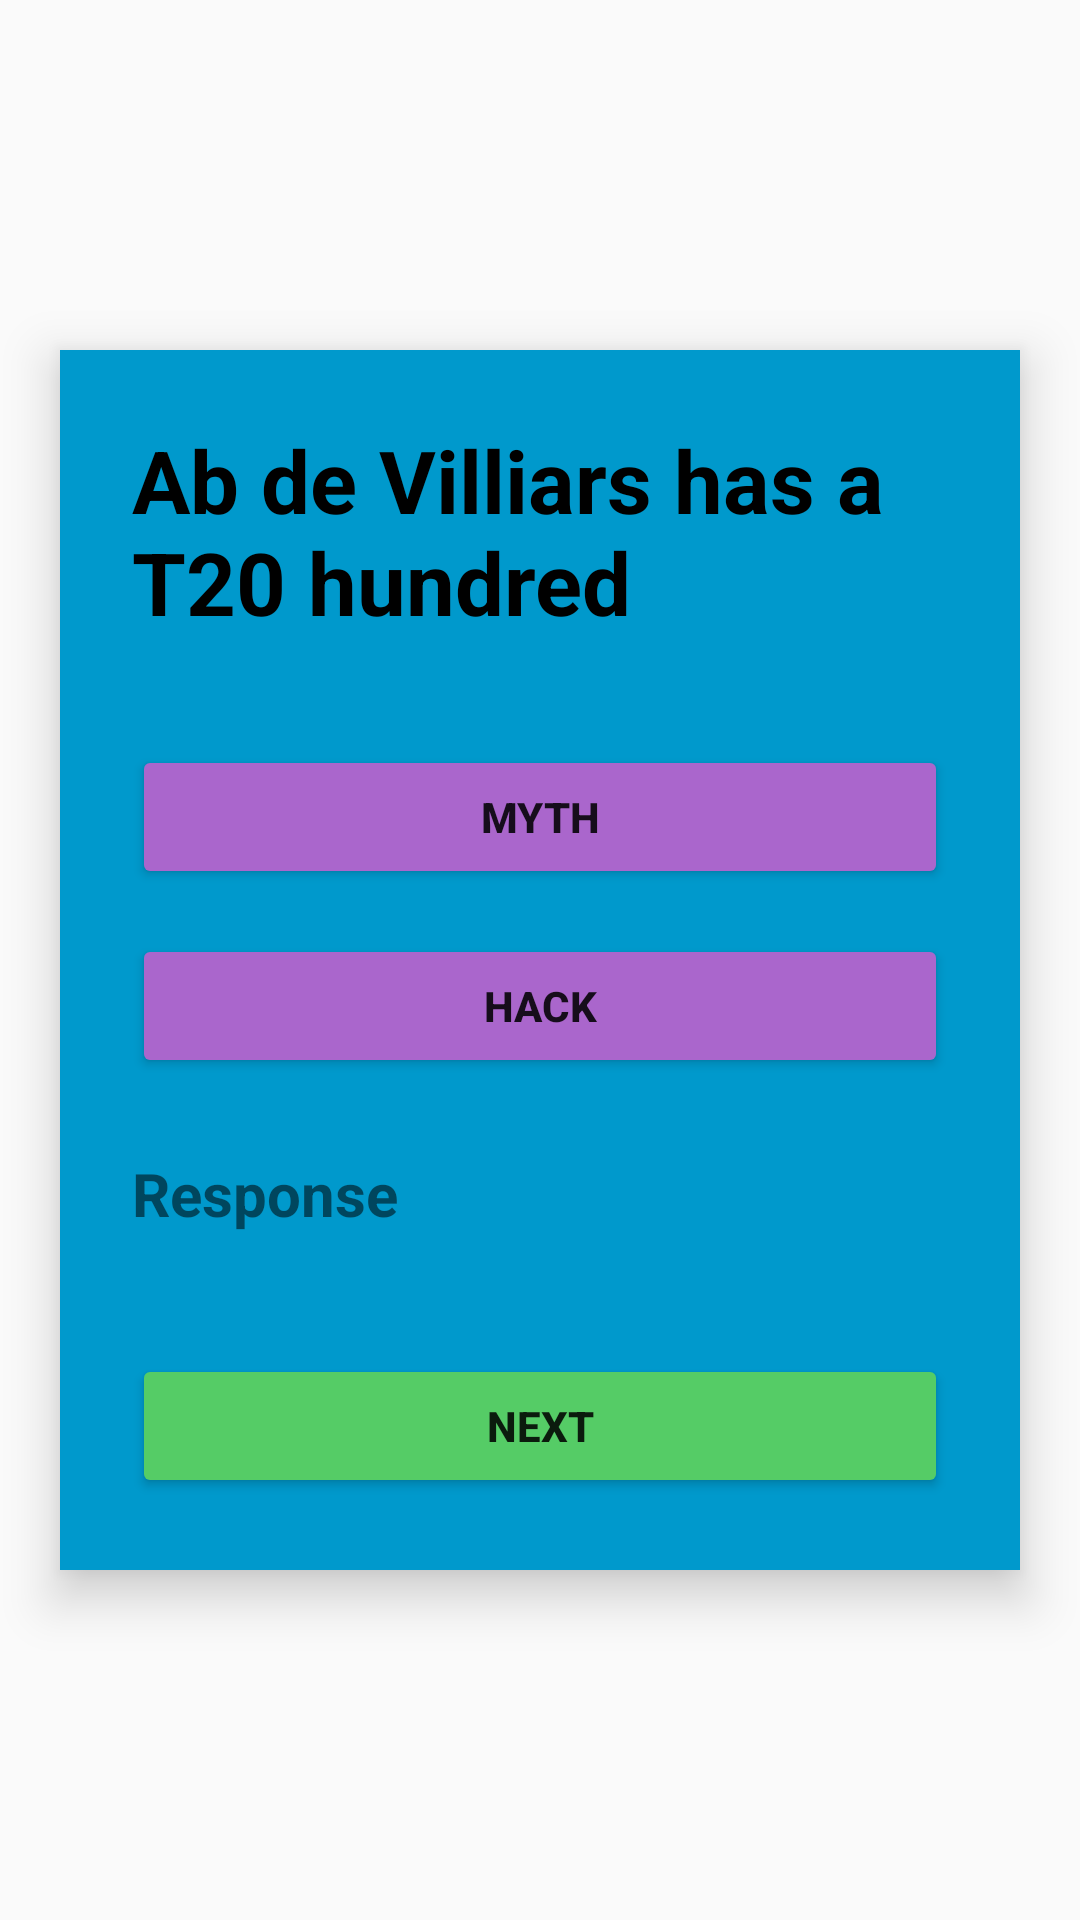

Layout XML and referenced resources for this Android screen:
<!-- AndroidManifest.xml: application theme Theme.IMAD_Assignment_Two -->
<!-- res/layout/activity_question3.xml -->
<?xml version="1.0" encoding="utf-8"?>
<FrameLayout xmlns:android="http://schemas.android.com/apk/res/android"
    android:orientation="vertical"
    android:layout_width="match_parent"
    android:layout_height="match_parent">

    
    <LinearLayout
        android:orientation="vertical"
        android:layout_width="match_parent"
        android:layout_height="match_parent"
        android:background="@drawable/ic_launcher_background"
        >

    </LinearLayout>

    
    <LinearLayout
        android:layout_width="match_parent"
        android:layout_height="wrap_content"
        android:layout_margin="20dp"
        android:layout_gravity="center"
        android:orientation="vertical"
        android:padding="24dp"
        android:background="@android:color/holo_blue_dark"
        android:elevation="10dp">

    <TextView
        android:id="@+id/questionText"
        android:layout_width="match_parent"
        android:layout_height="wrap_content"
        android:text="Ab de Villiars has a T20 hundred"
        android:textSize="29dp"
        android:textStyle="bold"
        android:layout_marginBottom="35dp"
        android:textColor="@color/black" />

    <Button
        android:id="@+id/btnMyth"
        android:layout_width="match_parent"
        android:layout_height="wrap_content"
        android:text="Myth"
        android:textStyle="bold"
        android:layout_marginBottom="15dp"
        android:backgroundTint="@android:color/holo_purple" />

    <Button
        android:id="@+id/btnHack"
        android:layout_width="match_parent"
        android:layout_height="wrap_content"
        android:text="Hack"
        android:textStyle="bold"
        android:layout_marginBottom="25dp"
        android:backgroundTint="@android:color/holo_purple" />

    <TextView
        android:id="@+id/txtRespond"
        android:layout_width="match_parent"
        android:layout_height="wrap_content"
        android:layout_marginBottom="40dp"
        android:textStyle="bold"
        android:textSize="20dp"
        android:text="Response" />

    <Button
        android:id="@+id/btnNext1"
        android:layout_width="match_parent"
        android:layout_height="wrap_content"
        android:text="Next"
        android:textStyle="bold"
        android:backgroundTint="#5C6" />

    </LinearLayout>
</FrameLayout>
<!-- resources referenced by this layout -->
<resources>
  <style name="Theme.IMAD_Assignment_Two" parent="android:Theme.Material.Light.NoActionBar" />
  <!-- not gathered from this repository: default colours our renderer supplied (Android Studio template values) -->
  <color name="black">#FF000000</color>
</resources>
